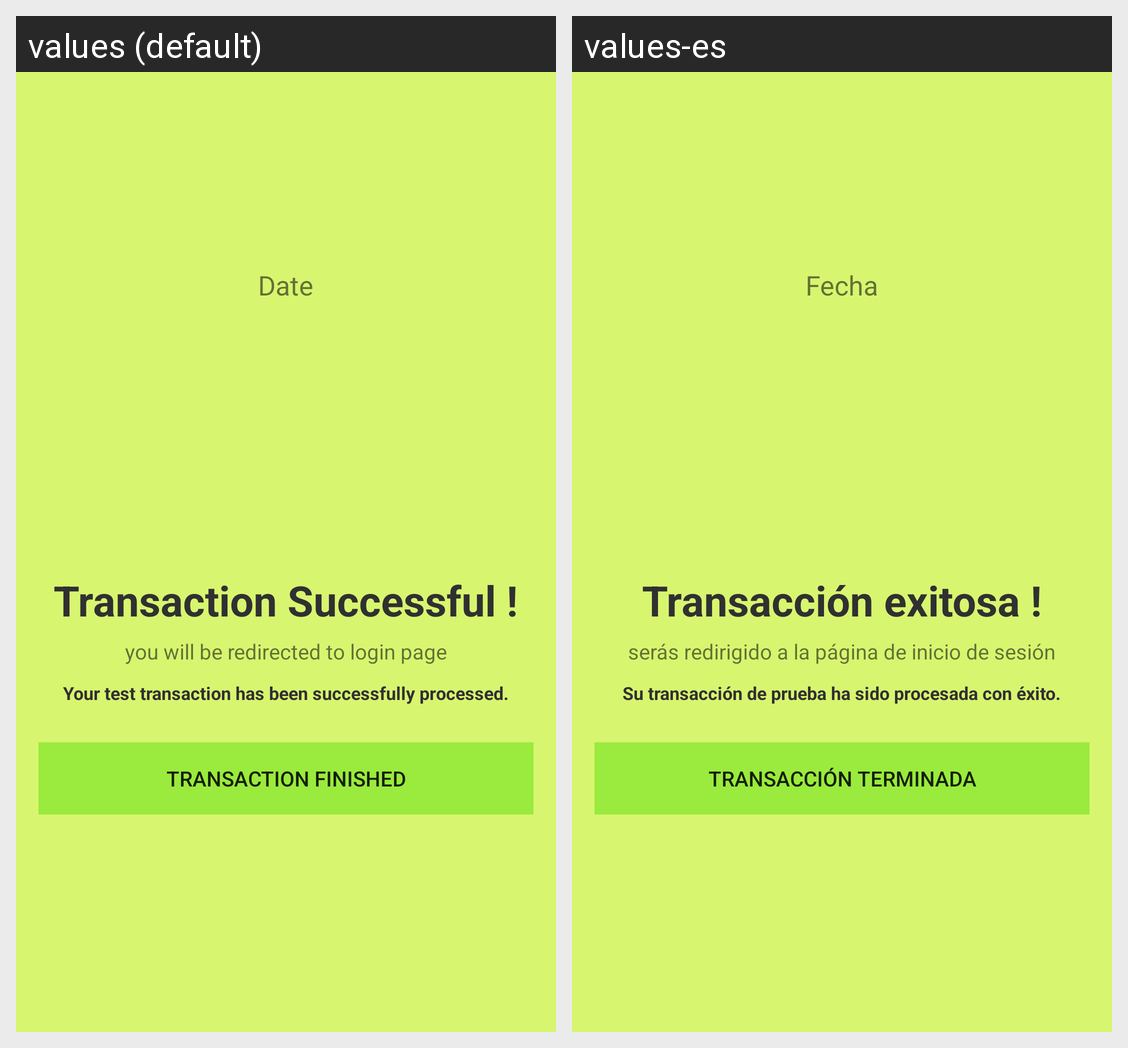

For this localized Android screen grid, give each drawn string resource with its value in every locale shown.
Android screen res/layout/activity_brain_tree_transaction_success.xml rendered under 2 locales, left to right: values (default), values-es. Device: Nexus 5 (rendered at 1080×1920; each locale shown at half size, 540×960, under a caption strip naming it); theme AppTheme.
Strings drawn on this screen, with the default value and each locale's value (text and hints the layout hard-codes, and strings that could not be matched under every locale, appear in the picture but are not listed):

date
  values: Date
  values-es: Fecha

transaction_successful
  values: Transaction Successful !
  values-es: Transacción exitosa !

transcation_login_page
  values: you will be redirected to login page
  values-es: serás redirigido a la página de inicio de sesión

test_transaction_successfully_complete
  values: Your test transaction has been successfully processed.
  values-es: Su transacción de prueba ha sido procesada con éxito.

transaction_finished
  values: Transaction finished
  values-es: Transacción terminada
